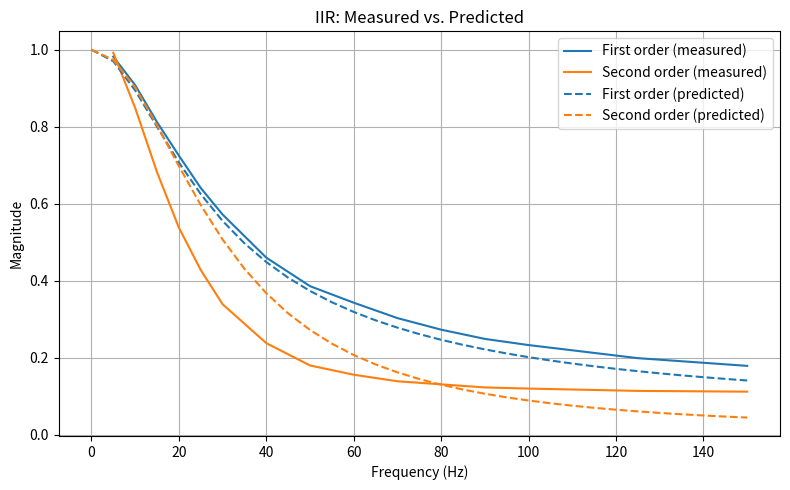

Here is the Python script that generated this plot:
import numpy as np
import matplotlib.pyplot as plt

# Measured data
freq_Hz = np.array([5, 10, 15, 20, 25, 30, 40, 50, 60, 70, 80, 90, 100, 125, 150])
first_order_mag = np.array([0.982, 0.908, 0.812, 0.725, 0.641, 0.572, 0.460, 0.386, 0.343, 0.303, 0.273, 0.249, 0.233, 0.199, 0.179])
second_order_mag = np.array([0.992, 0.849, 0.682, 0.538, 0.428, 0.339, 0.238, 0.180, 0.156, 0.139, 0.131, 0.123, 0.120, 0.114, 0.112])

# Constants
A1, B1 = 0.846, 0.154
A2, B2 = 0.776, 0.224
FS = 750

# Predicted response
f = np.arange(0, 151, 5)
wt = 2 * np.pi * f / FS

def first_order_iir(w):
    return B1 / np.sqrt(1 - 2 * A1 * np.cos(w) + A1**2)

def second_order_iir(w):
    return B2**2 / (1 - 2 * A2 * np.cos(w) + A2**2)

mag_fo_pred = first_order_iir(wt)
mag_so_pred = second_order_iir(wt)

# Plotting
fig, ax = plt.subplots(figsize=(8, 5))

# Measured (solid, with markers)
ax.plot(freq_Hz, first_order_mag, color='tab:blue', linewidth=1.5, label='First order (measured)')
ax.plot(freq_Hz, second_order_mag, color='tab:orange', linewidth=1.5, label='Second order (measured)')

# Predicted (dashed)
ax.plot(f, mag_fo_pred, '--', color='tab:blue', linewidth=1.5, label='First order (predicted)')
ax.plot(f, mag_so_pred, '--', color='tab:orange', linewidth=1.5, label='Second order (predicted)')

# -3 dB level (DC gain of 1)
#ax.axhline(0.7071, color='gray', linestyle=':', linewidth=1, label='0.7071 (-3 dB)')

ax.set_xlabel('Frequency (Hz)')
ax.set_ylabel('Magnitude')
ax.set_title('IIR: Measured vs. Predicted')
ax.grid(True)
ax.legend()

plt.tight_layout()
plt.show()
